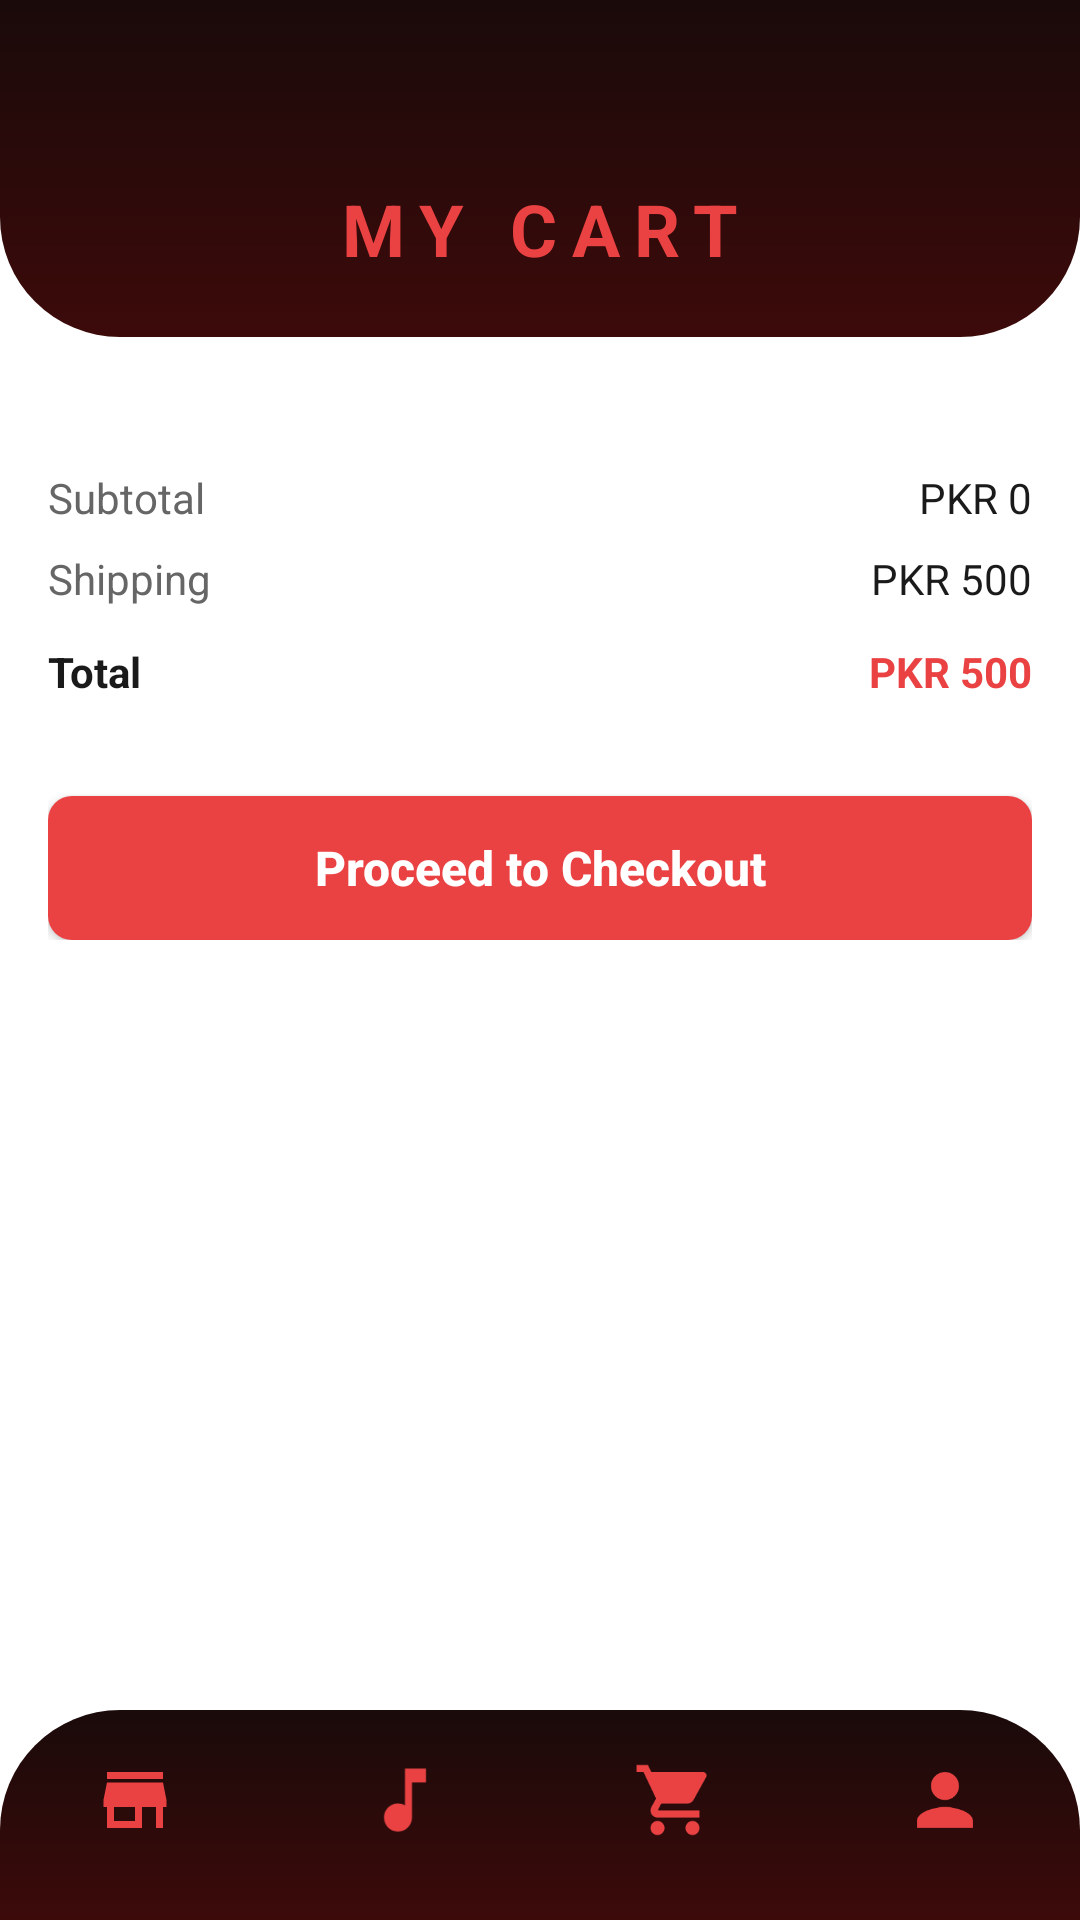

Produce the Android XML layout that renders to this screen, including the resource entries it uses.
<!-- AndroidManifest.xml: application theme Theme.Moozik -->
<!-- res/layout/activity_cart.xml -->
<?xml version="1.0" encoding="utf-8"?>
<androidx.coordinatorlayout.widget.CoordinatorLayout xmlns:android="http://schemas.android.com/apk/res/android"
    xmlns:app="http://schemas.android.com/apk/res-auto"
    xmlns:tools="http://schemas.android.com/tools"
    android:id="@+id/main_root"
    android:layout_width="match_parent"
    android:layout_height="match_parent"
    android:background="#FFFFFF"
    tools:ignore="HardcodedText,ContentDescription,Autofill,UseBaselineAligned">

    <com.google.android.material.appbar.AppBarLayout
        android:layout_width="match_parent"
        android:layout_height="wrap_content"
        android:background="@android:color/transparent"
        app:elevation="0dp">

        <com.google.android.material.appbar.CollapsingToolbarLayout
            android:layout_width="match_parent"
            android:layout_height="wrap_content"
            app:layout_scrollFlags="scroll|exitUntilCollapsed">

            <LinearLayout
                android:layout_width="match_parent"
                android:layout_height="wrap_content"
                android:background="@drawable/bg_header_rounded"
                android:orientation="vertical"
                android:paddingTop="60dp"
                android:paddingStart="20dp"
                android:paddingEnd="20dp"
                android:paddingBottom="20dp"
                app:layout_collapseMode="parallax">

                <TextView
                    android:layout_width="wrap_content"
                    android:layout_height="wrap_content"
                    android:layout_gravity="center_horizontal"
                    android:letterSpacing="0.2"
                    android:text="MY CART"
                    android:textColor="#EA4243"
                    android:textSize="24sp"
                    android:textStyle="bold" />


            </LinearLayout>

            <androidx.appcompat.widget.Toolbar
                android:layout_width="match_parent"
                android:layout_height="?attr/actionBarSize"
                app:layout_collapseMode="pin" />

        </com.google.android.material.appbar.CollapsingToolbarLayout>
    </com.google.android.material.appbar.AppBarLayout>

    <androidx.core.widget.NestedScrollView
        android:layout_width="match_parent"
        android:layout_height="match_parent"
        android:clipToPadding="false"
        android:paddingBottom="100dp"
        app:layout_behavior="@string/appbar_scrolling_view_behavior">

        <LinearLayout
            android:layout_width="match_parent"
            android:layout_height="wrap_content"
            android:orientation="vertical"
            android:padding="16dp">

            <TextView
                android:id="@+id/textEmptyCart"
                android:layout_width="match_parent"
                android:layout_height="wrap_content"
                android:gravity="center"
                android:paddingVertical="24dp"
                android:text="Your cart is empty"
                android:textColor="#666666"
                android:visibility="gone" />

            <androidx.recyclerview.widget.RecyclerView
                android:id="@+id/recyclerCartItems"
                android:layout_width="match_parent"
                android:layout_height="wrap_content"
                android:nestedScrollingEnabled="false" />

            
            <TableLayout
                android:layout_width="match_parent"
                android:layout_height="wrap_content"
                android:layout_marginTop="24dp"
                android:stretchColumns="1">

                <TableRow android:paddingVertical="4dp">
                    <TextView android:text="Subtotal" android:textColor="#666666" />
                    <TextView
                        android:id="@+id/textSubtotalValue"
                        android:gravity="end"
                        android:text="PKR 0"
                        android:textColor="#1A1A1A" />
                </TableRow>

                <TableRow android:paddingVertical="4dp">
                    <TextView android:text="Shipping" android:textColor="#666666" />
                    <TextView
                        android:id="@+id/textShippingValue"
                        android:gravity="end"
                        android:text="PKR 500"
                        android:textColor="#1A1A1A" />
                </TableRow>

                <TableRow android:paddingVertical="8dp">
                    <TextView android:text="Total" android:textColor="#1A1A1A" android:textStyle="bold" />
                    <TextView
                        android:id="@+id/textTotalValue"
                        android:gravity="end"
                        android:text="PKR 500"
                        android:textColor="#EA4243"
                        android:textStyle="bold" />
                </TableRow>
            </TableLayout>

            <Button
                android:layout_width="match_parent"
                android:layout_height="48dp"
                android:layout_marginTop="24dp"
                android:background="@drawable/bg_button_primary"
                android:text="Proceed to Checkout"
                android:textAllCaps="false"
                android:textColor="#FFFFFF"
                android:textSize="16sp"
                android:textStyle="bold" />

        </LinearLayout>
    </androidx.core.widget.NestedScrollView>

    <LinearLayout
        android:id="@+id/footerLayout"
        android:layout_width="match_parent"
        android:layout_height="70dp"
        android:layout_gravity="bottom"
        android:background="@drawable/bg_footer_rounded"
        android:baselineAligned="false"
        android:gravity="center"
        android:orientation="horizontal"
        android:paddingBottom="10dp">

        <LinearLayout
            android:id="@+id/btnNavStore"
            android:layout_width="0dp"
            android:layout_height="match_parent"
            android:baselineAligned="false"
            android:layout_weight="1"
            android:gravity="center">

            <ImageView
                android:id="@+id/iconShop"
                android:layout_width="28dp"
                android:layout_height="28dp"
                android:src="@drawable/ic_shop"
                app:tint="#EA4243" />
        </LinearLayout>

        <LinearLayout
            android:id="@+id/btnNavLessons"
            android:layout_width="0dp"
            android:layout_height="match_parent"
            android:baselineAligned="false"
            android:layout_weight="1"
            android:gravity="center">

            <ImageView
                android:id="@+id/iconLessons"
                android:layout_width="28dp"
                android:layout_height="28dp"
                android:src="@drawable/ic_lessons"
                app:tint="#EA4243" />
        </LinearLayout>

        <LinearLayout
            android:id="@+id/btnNavCart"
            android:layout_width="0dp"
            android:layout_height="match_parent"
            android:baselineAligned="false"
            android:layout_weight="1"
            android:gravity="center">

            <ImageView
                android:id="@+id/iconCart"
                android:layout_width="28dp"
                android:layout_height="28dp"
                android:src="@drawable/ic_cart"
                app:tint="#EA4243" />
        </LinearLayout>

        <LinearLayout
            android:id="@+id/btnNavProfile"
            android:layout_width="0dp"
            android:layout_height="match_parent"
            android:baselineAligned="false"
            android:layout_weight="1"
            android:gravity="center">

            <ImageView
                android:id="@+id/iconProfile"
                android:layout_width="28dp"
                android:layout_height="28dp"
                android:src="@drawable/ic_profile"
                app:tint="#EA4243" />
        </LinearLayout>
    </LinearLayout>

</androidx.coordinatorlayout.widget.CoordinatorLayout>
<!-- resources referenced by this layout -->
<resources>
  <!-- drawable bg_button_primary (drawable) -->
  <?xml version="1.0" encoding="utf-8"?>
  <shape xmlns:android="http://schemas.android.com/apk/res/android"
      android:shape="rectangle">
      <solid android:color="#EA4243" />
      <corners android:radius="8dp" />
  </shape>
  <!-- drawable bg_footer_rounded (drawable) -->
  <?xml version="1.0" encoding="utf-8"?>
  <shape xmlns:android="http://schemas.android.com/apk/res/android"
      android:shape="rectangle">
      <gradient
          android:startColor="#1A0A0A"
          android:endColor="#3D0A0A"
          android:angle="270" />
      <corners
          android:topLeftRadius="40dp"
          android:topRightRadius="40dp" />
  </shape>
  <!-- drawable bg_header_rounded (drawable) -->
  <?xml version="1.0" encoding="utf-8"?>
  <shape xmlns:android="http://schemas.android.com/apk/res/android"
      android:shape="rectangle">
      <gradient
          android:startColor="#1A0A0A"
          android:endColor="#3D0A0A"
          android:angle="270" />
      <corners
          android:bottomLeftRadius="40dp"
          android:bottomRightRadius="40dp" />
  </shape>
  <!-- drawable ic_lessons (drawable) -->
  <?xml version="1.0" encoding="utf-8"?>
  <vector xmlns:android="http://schemas.android.com/apk/res/android"
      android:width="24dp"
      android:height="24dp"
      android:viewportWidth="24"
      android:viewportHeight="24">
      <path
          android:fillColor="#FF5252"
          android:pathData="M12,3v10.55c-0.59,-0.34 -1.27,-0.55 -2,-0.55 -2.21,0 -4,1.79 -4,4s1.79,4 4,4 4,-1.79 4,-4V7h4V3h-6z" />
  </vector>
  <!-- drawable ic_profile (drawable) -->
  <?xml version="1.0" encoding="utf-8"?>
  <vector xmlns:android="http://schemas.android.com/apk/res/android"
      android:width="24dp"
      android:height="24dp"
      android:viewportWidth="24"
      android:viewportHeight="24">
      <path
          android:fillColor="#FF5252"
          android:pathData="M12,12c2.21,0 4,-1.79 4,-4s-1.79,-4 -4,-4 -4,1.79 -4,4 1.79,4 4,4zM12,14c-2.67,0 -8,1.34 -8,4v2h16v-2c0,-2.66 -5.33,-4 -8,-4z" />
  </vector>
  <!-- drawable ic_shop (drawable) -->
  <?xml version="1.0" encoding="utf-8"?>
  <vector xmlns:android="http://schemas.android.com/apk/res/android"
      android:width="24dp"
      android:height="24dp"
      android:viewportWidth="24"
      android:viewportHeight="24">
      <path
          android:fillColor="#FF5252"
          android:pathData="M20,4H4v2h16V4z M21,14v-2l-1,-5H4l-1,5v2h1v6h10v-6h4v6h2v-6H21z M12,18H6v-4h6V18z" />
  </vector>
  <style name="Theme.Moozik" parent="Theme.MaterialComponents.DayNight.NoActionBar">
          <item name="android:windowBackground">@color/colorBackground</item>
          <item name="colorPrimary">@color/colorPrimary</item>
          <item name="colorSurface">@color/colorSurface</item>
          <item name="editTextColor">@color/colorTextPrimary</item>
          <item name="android:textColorHint">@color/colorTextAccent</item>
  
          
          <item name="android:statusBarColor">@android:color/transparent</item>
          <item name="android:navigationBarColor">@android:color/transparent</item>
          <item name="android:windowLightStatusBar">false</item>
      </style>
  <color name="colorBackground">#1A0A0A</color>
  <color name="colorPrimary">#FF4444</color>
  <color name="colorSurface">#2D0A0A</color>
  <color name="colorTextPrimary">#FFFFFF</color>
  <color name="colorTextAccent">#FF5252</color>
</resources>
